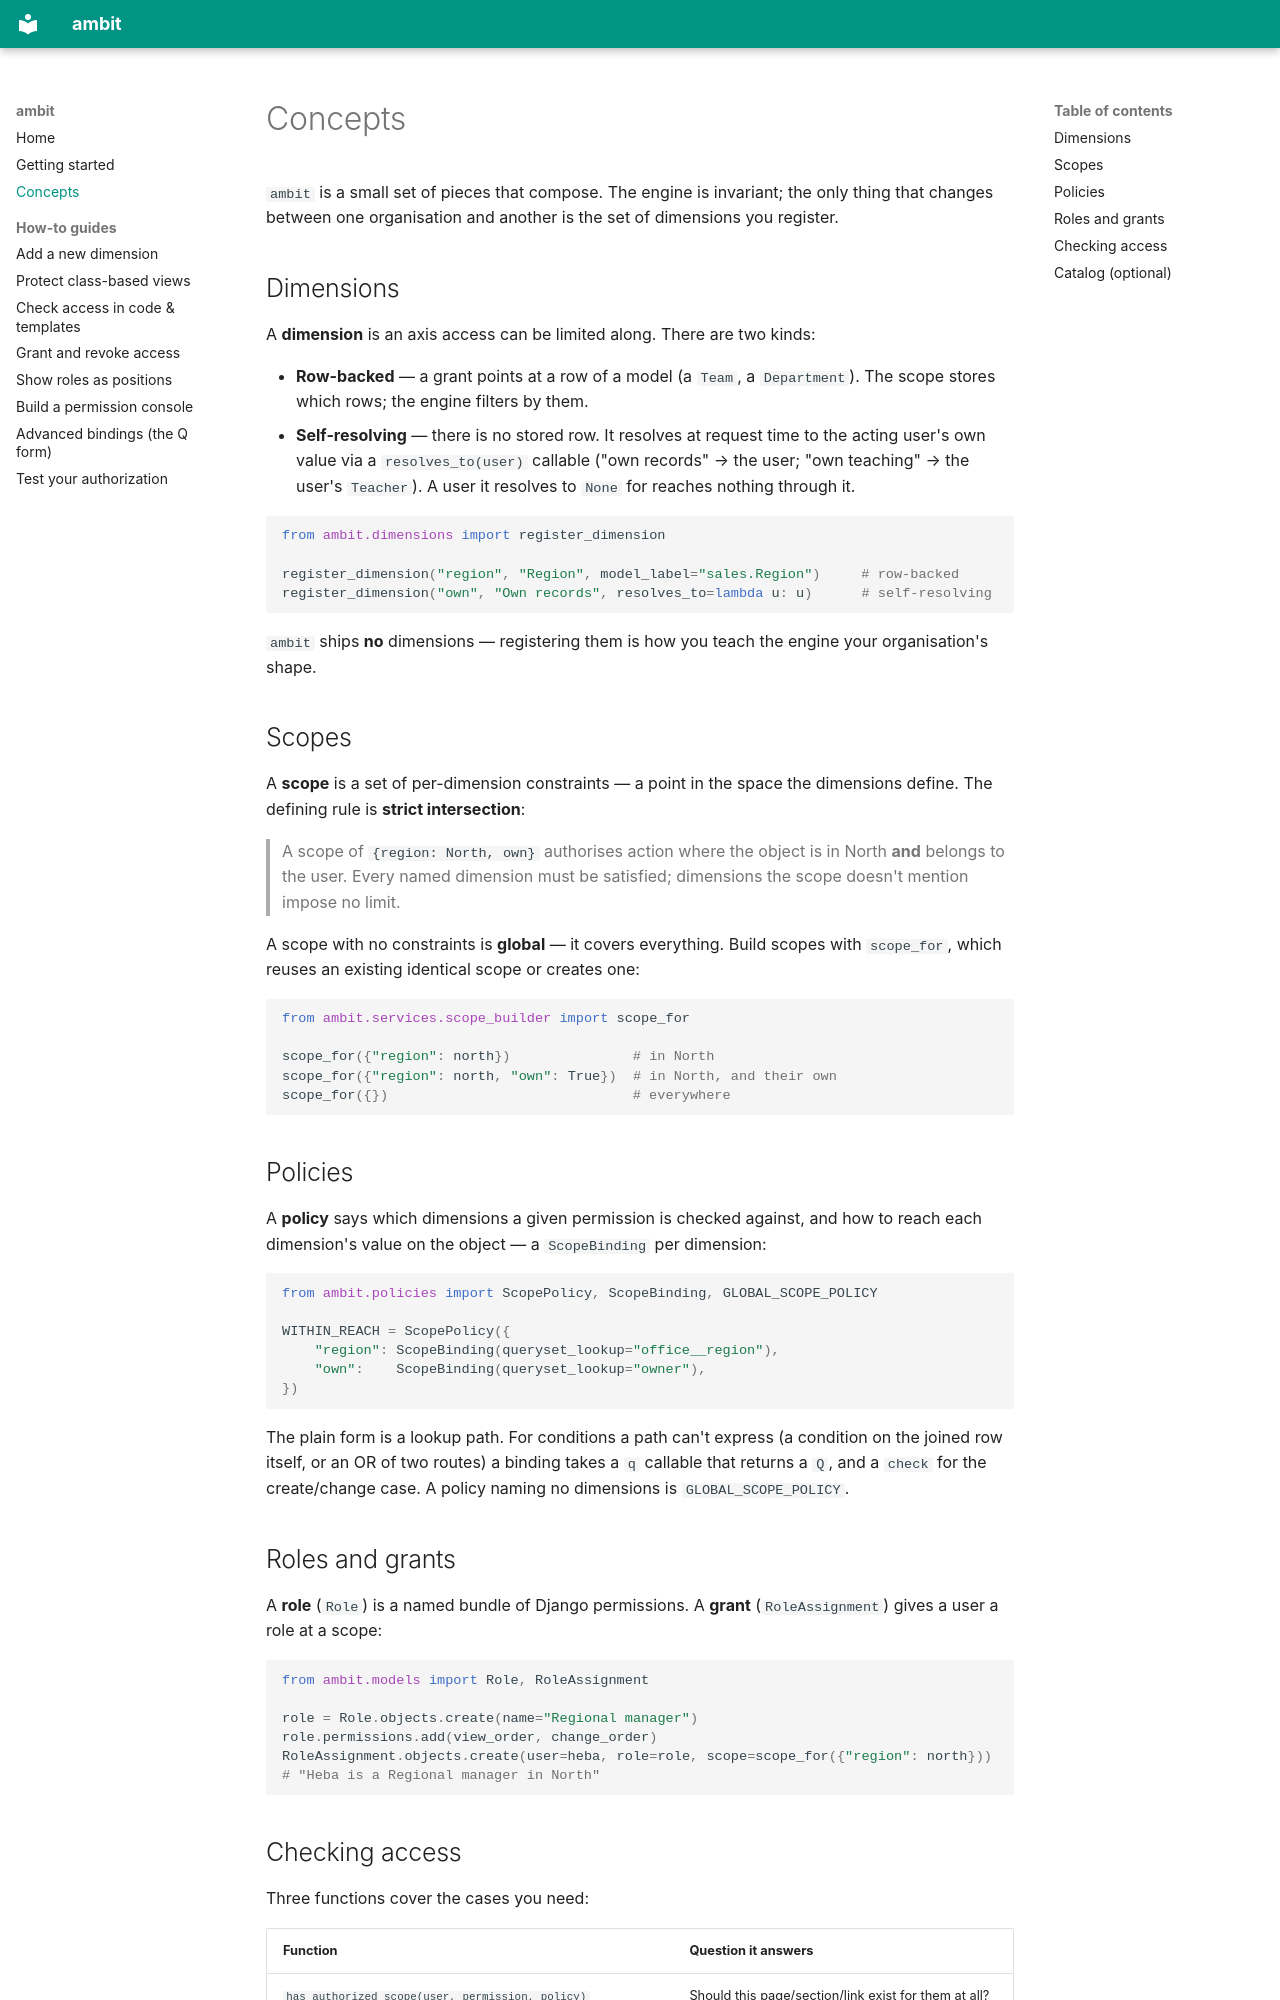

repository: mohamed3610/ambit · page: concepts/index.html · generator: mkdocs

# Concepts

`ambit` is a small set of pieces that compose. The engine is invariant; the
only thing that changes between one organisation and another is the set of
dimensions you register.

## Dimensions

A **dimension** is an axis access can be limited along. There are two kinds:

- **Row-backed** — a grant points at a row of a model (a `Team`, a
  `Department`). The scope stores which rows; the engine filters by them.
- **Self-resolving** — there is no stored row. It resolves at request time to
  the acting user's own value via a `resolves_to(user)` callable ("own
  records" → the user; "own teaching" → the user's `Teacher`). A user it
  resolves to `None` for reaches nothing through it.

```python
from ambit.dimensions import register_dimension

register_dimension("region", "Region", model_label="sales.Region")     # row-backed
register_dimension("own", "Own records", resolves_to=lambda u: u)      # self-resolving
```

`ambit` ships **no** dimensions — registering them is how you teach the engine
your organisation's shape.

## Scopes

A **scope** is a set of per-dimension constraints — a point in the space the
dimensions define. The defining rule is **strict intersection**:

> A scope of `{region: North, own}` authorises action where the object is in
> North **and** belongs to the user. Every named dimension must be satisfied;
> dimensions the scope doesn't mention impose no limit.

A scope with no constraints is **global** — it covers everything. Build scopes
with `scope_for`, which reuses an existing identical scope or creates one:

```python
from ambit.services.scope_builder import scope_for

scope_for({"region": north})               # in North
scope_for({"region": north, "own": True})  # in North, and their own
scope_for({})                              # everywhere
```

## Policies

A **policy** says which dimensions a given permission is checked against, and
how to reach each dimension's value on the object — a `ScopeBinding` per
dimension:

```python
from ambit.policies import ScopePolicy, ScopeBinding, GLOBAL_SCOPE_POLICY

WITHIN_REACH = ScopePolicy({
    "region": ScopeBinding(queryset_lookup="office__region"),
    "own":    ScopeBinding(queryset_lookup="owner"),
})
```

The plain form is a lookup path. For conditions a path can't express (a
condition on the joined row itself, or an OR of two routes) a binding takes a
`q` callable that returns a `Q`, and a `check` for the create/change case. A
policy naming no dimensions is `GLOBAL_SCOPE_POLICY`.

## Roles and grants

A **role** (`Role`) is a named bundle of Django permissions. A **grant**
(`RoleAssignment`) gives a user a role at a scope:

```python
from ambit.models import Role, RoleAssignment

role = Role.objects.create(name="Regional manager")
role.permissions.add(view_order, change_order)
RoleAssignment.objects.create(user=heba, role=role, scope=scope_for({"region": north}))
# "Heba is a Regional manager in North"
```
